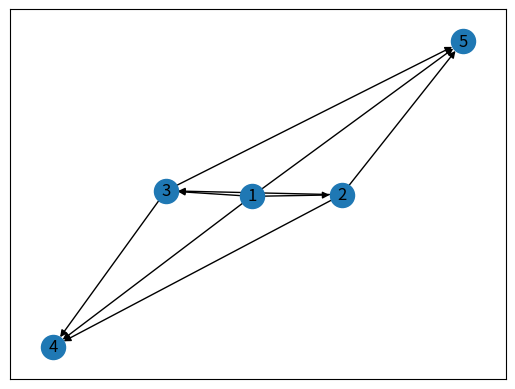

Python code for this plot:
import networkx as nx
import matplotlib.pyplot as plt
A = {1, 2, 3, 4, 5}
R = {(1, 2), (1, 3), (1, 4), (1, 5), (2, 3), (2, 4), (2, 5), (3, 4), (3, 5)}
G = nx.DiGraph()
G.add_edges_from(R)
pos = nx.spring_layout(G)
nx.draw_networkx(G, pos, with_labels=True, arrows=True)
plt.show()
